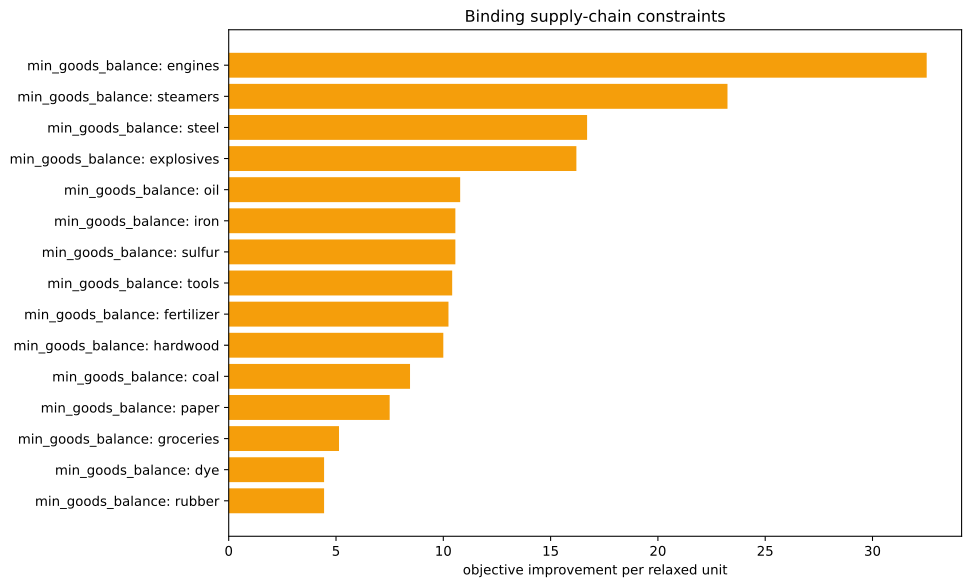

Source data for this figure (header and first rows):
kind, family, label, realized_value, bound, slack, residual, binding, solver_marginal, improvement_per_unit
inequality, min_goods_balance, ammunition, 0.0, 0.0, 0.0, 0.0, True, -0.0, 0.0
inequality, min_goods_balance, small_arms, 0.0, 0.0, 0.0, 0.0, True, -0.0, 0.0
inequality, min_goods_balance, artillery, 0.0, 0.0, 0.0, 0.0, True, -0.0, 0.0
inequality, min_goods_balance, tanks, 0.0, 0.0, 0.0, 0.0, True, -0.0, 0.0
inequality, min_goods_balance, aeroplanes, 0.0, 0.0, 0.0, 0.0, True, -0.0, 0.0
inequality, min_goods_balance, manowars, 0.0, 0.0, 0.0, 0.0, True, -0.0, 0.0
inequality, min_goods_balance, ironclads, 0.0, 0.0, 0.0, 0.0, True, -0.0, 0.0
inequality, min_goods_balance, grain, 0.0, 0.0, 0.0, 0.0, True, -0.0, 0.0
inequality, min_goods_balance, fish, 1.1368683772161603e-13, 0.0, -1.1368683772161603e-13, 0.0, True, -4.43, 4.43
inequality, min_goods_balance, fabric, -526.3, 0.0, 526.3, 0.0, False, -0.0, 0.0
inequality, min_goods_balance, wood, -84.98, 0.0, 84.98, 0.0, False, -0.0, 0.0
inequality, min_goods_balance, groceries, -3333, -3333, 0.0, 0.0, True, -5.14, 5.14
inequality, min_goods_balance, clothes, -43.86, 0.0, 43.86, 0.0, False, -0.0, 0.0
inequality, min_goods_balance, furniture, -43.86, 0.0, 43.86, 0.0, False, -0.0, 0.0
inequality, min_goods_balance, paper, -2.220446049250313e-16, 0.0, 2.220446049250313e-16, 0.0, True, -7.501, 7.501
inequality, min_goods_balance, services, -43.86, 0.0, 43.86, 0.0, False, -0.0, 0.0
inequality, min_goods_balance, transportation, 0.0, 0.0, 0.0, 0.0, True, -0.0, 0.0
inequality, min_goods_balance, electricity, 0.0, 0.0, 0.0, 0.0, True, -0.0, 0.0
inequality, min_goods_balance, merchant_marine, 0.0, 0.0, 0.0, 0.0, True, -0.0, 0.0
inequality, min_goods_balance, clippers, 0.0, 0.0, 0.0, 0.0, True, -4.296, 4.296
inequality, min_goods_balance, steamers, -8.881784197001252e-16, 0.0, 8.881784197001252e-16, 0.0, True, -23.24, 23.24
inequality, min_goods_balance, silk, 0.0, 0.0, 0.0, 0.0, True, -0.0, 0.0
inequality, min_goods_balance, dye, -1.734723475976807e-17, 0.0, 1.734723475976807e-17, 0.0, True, -4.444, 4.444
inequality, min_goods_balance, sulfur, 0.0, 0.0, 0.0, 0.0, True, -10.56, 10.56
inequality, min_goods_balance, coal, -2.842170943040401e-14, 0.0, 2.842170943040401e-14, 0.0, True, -8.45, 8.45
inequality, min_goods_balance, iron, 2.842170943040401e-14, 0.0, -2.842170943040401e-14, 0.0, True, -10.56, 10.56
inequality, min_goods_balance, lead, 0.0, 0.0, 0.0, 0.0, True, -0.0, 0.0
inequality, min_goods_balance, copper, 0.0, 0.0, 0.0, 0.0, True, -0.0, 0.0
inequality, min_goods_balance, hardwood, 0.0, 0.0, 0.0, 0.0, True, -10.0, 10.0
inequality, min_goods_balance, rubber, -2.220446049250313e-16, 0.0, 2.220446049250313e-16, 0.0, True, -4.444, 4.444
inequality, min_goods_balance, oil, 1.4210854715202004e-14, 0.0, -1.4210854715202004e-14, 0.0, True, -10.79, 10.79
inequality, min_goods_balance, engines, 0.0, 0.0, 0.0, 0.0, True, -32.53, 32.53
inequality, min_goods_balance, steel, 0.0, 0.0, 0.0, 0.0, True, -16.7, 16.7
inequality, min_goods_balance, glass, 0.0, 0.0, 0.0, 0.0, True, -0.0, 0.0
inequality, min_goods_balance, fertilizer, -4.440892098500626e-16, 0.0, 4.440892098500626e-16, 0.0, True, -10.24, 10.24
inequality, min_goods_balance, tools, -1.4210854715202004e-14, 0.0, 1.4210854715202004e-14, 0.0, True, -10.41, 10.41
inequality, min_goods_balance, explosives, 7.105427357601002e-15, 0.0, -7.105427357601002e-15, 0.0, True, -16.2, 16.2
inequality, min_goods_balance, porcelain, 0.0, 0.0, 0.0, 0.0, True, -0.0, 0.0
inequality, min_goods_balance, meat, -350.9, 0.0, 350.9, 0.0, False, -0.0, 0.0
inequality, min_goods_balance, fruit, 0.0, 0.0, 0.0, 0.0, True, -0.0, 0.0
inequality, min_goods_balance, liquor, -43.86, 0.0, 43.86, 0.0, False, -0.0, 0.0
inequality, min_goods_balance, wine, 0.0, 0.0, 0.0, 0.0, True, -0.0, 0.0
inequality, min_goods_balance, tea, 0.0, 0.0, 0.0, 0.0, True, -0.0, 0.0
inequality, min_goods_balance, coffee, 0.0, 0.0, 0.0, 0.0, True, -0.0, 0.0
inequality, min_goods_balance, sugar, 1.1368683772161603e-13, 0.0, -1.1368683772161603e-13, 0.0, True, -2.803, 2.803
inequality, min_goods_balance, tobacco, 0.0, 0.0, 0.0, 0.0, True, -0.0, 0.0
inequality, min_goods_balance, opium, 0.0, 0.0, 0.0, 0.0, True, -0.0, 0.0
inequality, min_goods_balance, automobiles, 0.0, 0.0, 0.0, 0.0, True, -0.0, 0.0
inequality, min_goods_balance, telephones, 0.0, 0.0, 0.0, 0.0, True, -0.0, 0.0
inequality, min_goods_balance, radios, 0.0, 0.0, 0.0, 0.0, True, -0.0, 0.0
inequality, min_goods_balance, luxury_clothes, 0.0, 0.0, 0.0, 0.0, True, -0.0, 0.0
inequality, min_goods_balance, luxury_furniture, 0.0, 0.0, 0.0, 0.0, True, -0.0, 0.0
inequality, min_goods_balance, gold, 0.0, 0.0, 0.0, 0.0, True, -0.0, 0.0
inequality, min_goods_balance, fine_art, 0.0, 0.0, 0.0, 0.0, True, -0.0, 0.0
equality, era_cap, era_cap, 0.0, 0.0, , 0.0, True, -1729, 
equality, banned_building_groups, bg_gold_fields, 0.0, 0.0, , 0.0, True, -0.0, 
equality, banned_building_groups, bg_army, 0.0, 0.0, , 0.0, True, -0.0, 
equality, banned_building_groups, bg_conscription, 0.0, 0.0, , 0.0, True, -0.0, 
equality, banned_building_groups, bg_naval_fortification, 0.0, 0.0, , 0.0, True, 152.8, 
equality, banned_building_groups, bg_naval_administration, 0.0, 0.0, , 0.0, True, -0.0, 
... 16 more rows
